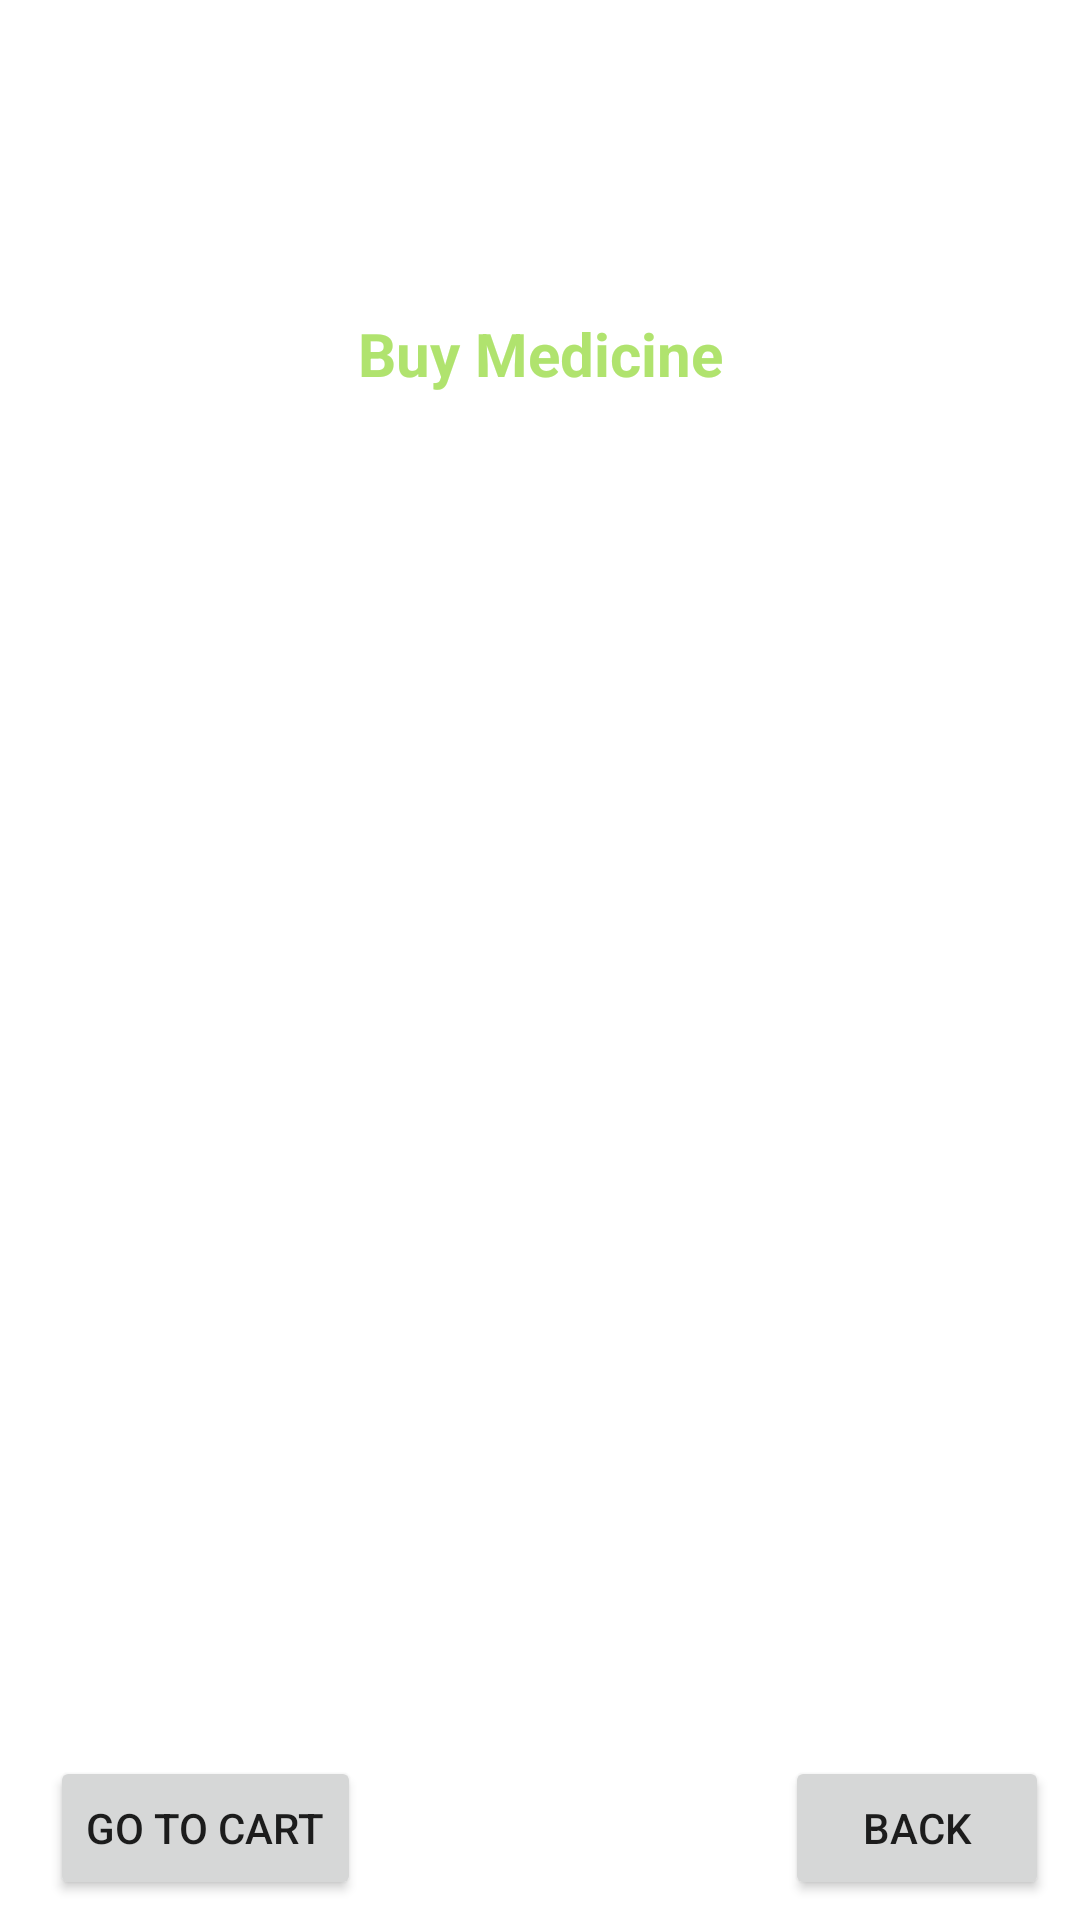

Reconstruct the res/layout file that produces this screen, plus the resources it refers to.
<!-- AndroidManifest.xml: application theme Theme.RashidHospital -->
<!-- res/layout/activity_buy_medicine.xml -->
<?xml version="1.0" encoding="utf-8"?>
<androidx.constraintlayout.widget.ConstraintLayout xmlns:android="http://schemas.android.com/apk/res/android"
    xmlns:app="http://schemas.android.com/apk/res-auto"
    xmlns:tools="http://schemas.android.com/tools"
    android:layout_width="match_parent"
    android:layout_height="match_parent"
    android:background="@drawable/back1"
    tools:context=".BuyMedicineActivity">

    <TextView
        android:id="@+id/textView"
        android:layout_width="wrap_content"
        android:layout_height="wrap_content"
        android:text="RASHID HOSPITAL"
        android:textColor="@color/colorWhite"
        android:textSize="30sp"
        android:textStyle="bold"
        app:layout_constraintBottom_toBottomOf="parent"
        app:layout_constraintEnd_toEndOf="parent"
        app:layout_constraintHorizontal_bias="0.497"
        app:layout_constraintStart_toStartOf="parent"
        app:layout_constraintTop_toTopOf="parent"
        app:layout_constraintVertical_bias="0.042" />

    <TextView
        android:id="@+id/textViewCartTitle"
        android:layout_width="wrap_content"
        android:layout_height="wrap_content"
        android:text="Deliver Location : Huashan"
        android:textColor="@color/colorWhite"
        android:textSize="16sp"
        android:textStyle="bold"
        app:layout_constraintBottom_toBottomOf="parent"
        app:layout_constraintEnd_toEndOf="parent"
        app:layout_constraintHorizontal_bias="0.498"
        app:layout_constraintStart_toStartOf="parent"
        app:layout_constraintTop_toTopOf="parent"
        app:layout_constraintVertical_bias="0.117" />

    <TextView
        android:id="@+id/textViewBMTitle"
        android:layout_width="wrap_content"
        android:layout_height="wrap_content"
        android:text="Buy Medicine"
        android:textColor="@color/colorGreenLight"
        android:textSize="20sp"
        android:textStyle="bold"
        app:layout_constraintBottom_toBottomOf="parent"
        app:layout_constraintEnd_toEndOf="parent"
        app:layout_constraintStart_toStartOf="parent"
        app:layout_constraintTop_toTopOf="parent"
        app:layout_constraintVertical_bias="0.17" />


    <ListView
        android:id="@+id/listViewBM"
        android:layout_width="330dp"
        android:layout_height="514dp"
        app:layout_constraintBottom_toBottomOf="parent"
        app:layout_constraintEnd_toEndOf="parent"
        app:layout_constraintHorizontal_bias="0.654"
        app:layout_constraintStart_toStartOf="parent"
        app:layout_constraintTop_toTopOf="parent"
        app:layout_constraintVertical_bias="0.709" />

    <Button
        android:id="@+id/buttonBMGoToCart"
        android:layout_width="wrap_content"
        android:layout_height="wrap_content"
        android:text="GO TO CART"
        app:layout_constraintBottom_toBottomOf="parent"
        app:layout_constraintEnd_toEndOf="parent"
        app:layout_constraintHorizontal_bias="0.065"
        app:layout_constraintStart_toStartOf="parent"
        app:layout_constraintTop_toTopOf="parent"
        app:layout_constraintVertical_bias="0.989">

    </Button>
    <Button
        android:id="@+id/buttonBMBack"
        android:layout_width="wrap_content"
        android:layout_height="wrap_content"
        android:text="BACK"
        app:layout_constraintBottom_toBottomOf="parent"
        app:layout_constraintEnd_toEndOf="parent"
        app:layout_constraintHorizontal_bias="0.962"
        app:layout_constraintStart_toStartOf="parent"
        app:layout_constraintTop_toTopOf="parent"
        app:layout_constraintVertical_bias="0.989" />



</androidx.constraintlayout.widget.ConstraintLayout>
<!-- resources referenced by this layout -->
<resources>
  <color name="colorGreenLight">#B0E36E</color>
  <color name="colorWhite">#ffffff</color>
  <style name="Theme.RashidHospital" parent="Theme.MaterialComponents.DayNight.NoActionBar">
          
          <item name="colorPrimary">@color/purple_500</item>
          <item name="colorPrimaryVariant">@color/purple_700</item>
          <item name="colorOnPrimary">@color/white</item>
          
          <item name="colorSecondary">@color/teal_200</item>
          <item name="colorSecondaryVariant">@color/teal_700</item>
          <item name="colorOnSecondary">@color/black</item>
          
          <item name="android:statusBarColor" tools:targetApi="l">?attr/colorPrimaryVariant</item>
          
      </style>
  <color name="purple_500">#FF6200EE</color>
  <color name="purple_700">#FF3700B3</color>
  <color name="white">#FFFFFFFF</color>
  <color name="teal_200">#FF03DAC5</color>
  <color name="teal_700">#FF018786</color>
  <color name="black">#FF000000</color>
</resources>
